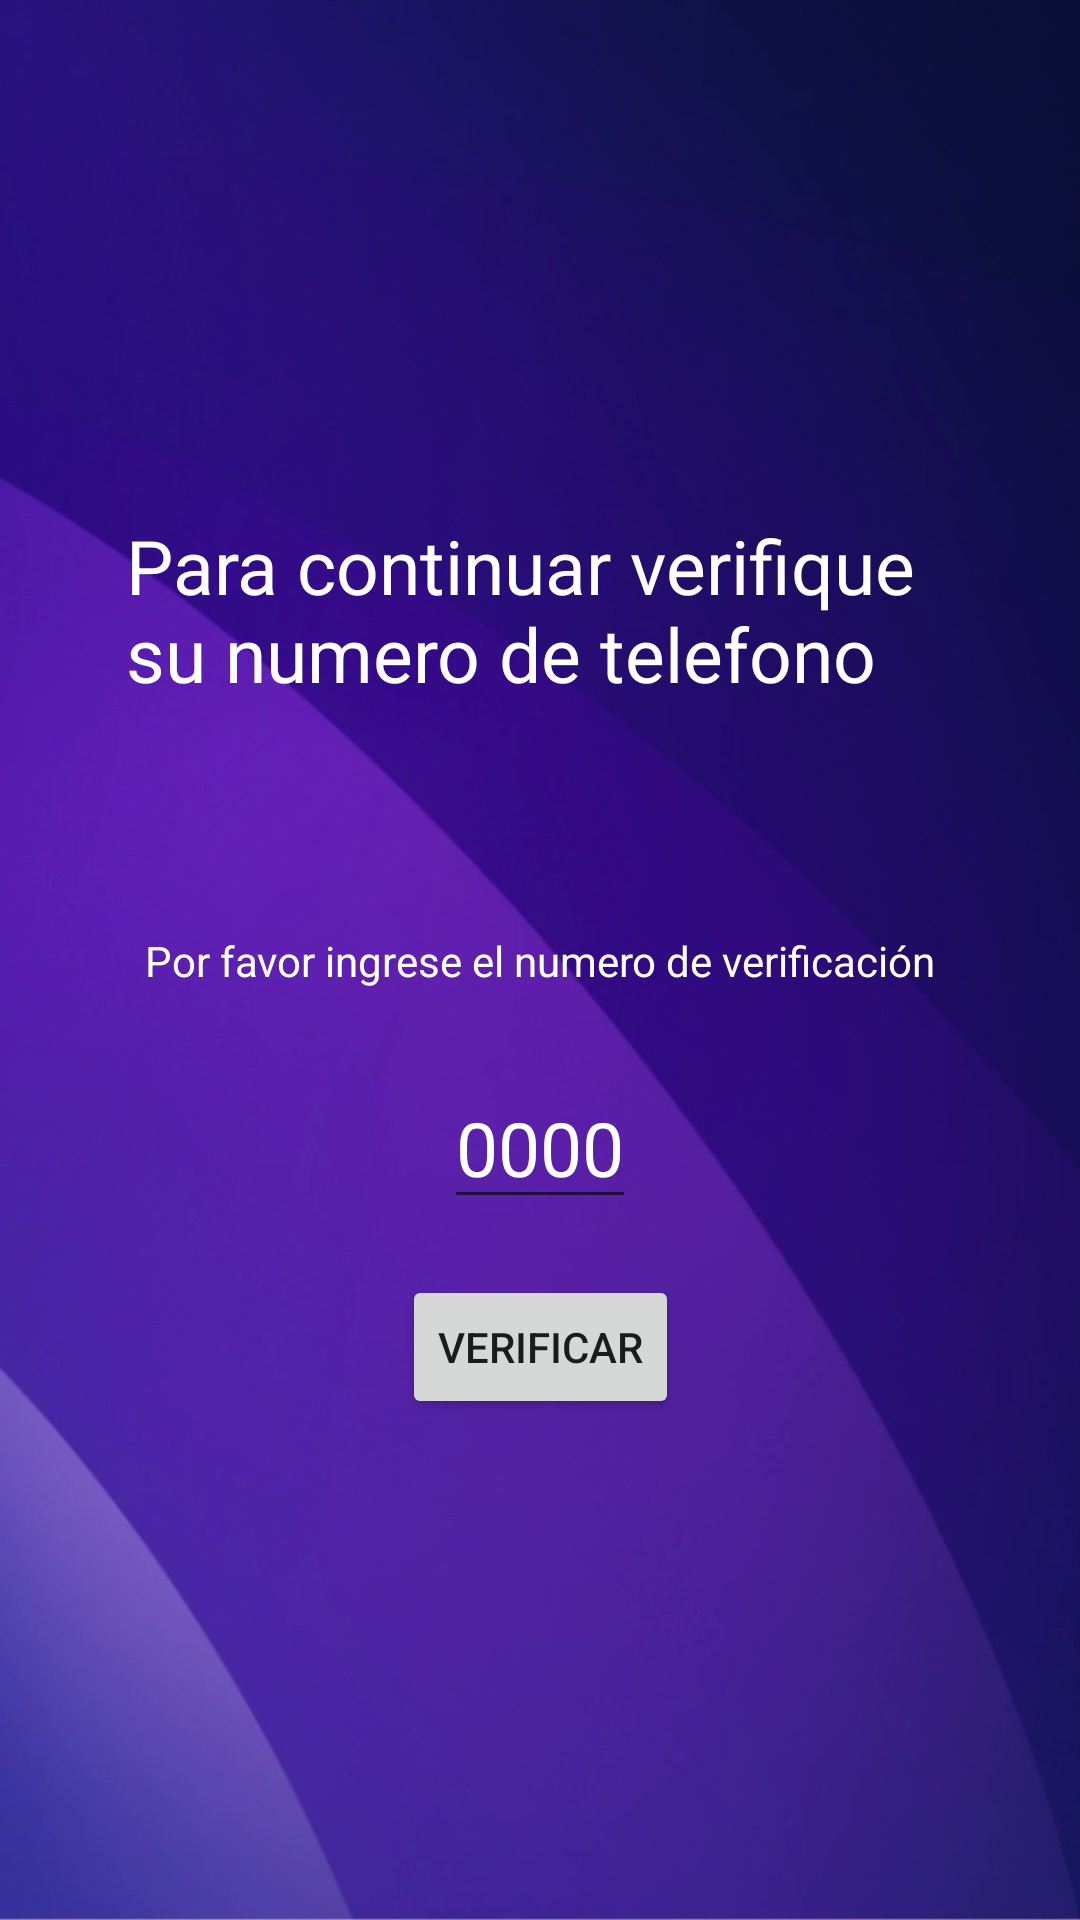

Reconstruct the res/layout file that produces this screen, plus the resources it refers to.
<!-- AndroidManifest.xml: application theme Theme.VIDA1 -->
<!-- res/layout/activity_verificar_numero.xml -->
<?xml version="1.0" encoding="utf-8"?>
<androidx.constraintlayout.widget.ConstraintLayout xmlns:android="http://schemas.android.com/apk/res/android"
    xmlns:app="http://schemas.android.com/apk/res-auto"
    xmlns:tools="http://schemas.android.com/tools"
    android:layout_width="match_parent"
    android:layout_height="match_parent"
    tools:context=".verificar_numero"
    android:background="@drawable/fondoimg2">

    <TextView
        android:id="@+id/textView4"
        android:layout_width="wrap_content"
        android:layout_height="wrap_content"
        android:text="Por favor ingrese el numero de verificación"
        android:textColor="@color/white"
        app:layout_constraintBottom_toBottomOf="parent"
        app:layout_constraintEnd_toEndOf="parent"
        app:layout_constraintStart_toStartOf="parent"
        app:layout_constraintTop_toTopOf="parent"
        />

    <TextView
        android:id="@+id/Verificacion"
        android:layout_width="275dp"
        android:layout_height="68dp"
        android:text="Para continuar verifique su numero de telefono"
        android:textColor="@color/white"
        android:textSize="25dp"
        app:layout_constraintBottom_toBottomOf="parent"
        app:layout_constraintEnd_toEndOf="parent"
        app:layout_constraintHorizontal_bias="0.495"
        app:layout_constraintStart_toStartOf="parent"
        app:layout_constraintTop_toTopOf="parent"
        app:layout_constraintVertical_bias="0.3" />

    <EditText
        android:id="@+id/NumeroVerificacion"
        android:layout_width="wrap_content"
        android:layout_height="wrap_content"
        android:hint="0000"
        android:textSize="25dp"
        android:singleLine="true"
        android:textColorHint="@color/white"
        android:textColor="@color/white"
        app:layout_constraintStart_toStartOf="parent"
        app:layout_constraintEnd_toEndOf="parent"
        app:layout_constraintTop_toBottomOf="@id/textView4"
        app:layout_constraintBottom_toBottomOf="parent"
        app:layout_constraintVertical_bias="0.1"
        />
    <Button
        android:id="@+id/btnVerificarCuenta"
        android:layout_width="wrap_content"
        android:layout_height="wrap_content"
        android:text="Verificar"
        app:layout_constraintStart_toStartOf="parent"
        app:layout_constraintEnd_toEndOf="parent"
        app:layout_constraintBottom_toBottomOf="parent"
        app:layout_constraintTop_toBottomOf="@id/NumeroVerificacion"
        app:layout_constraintVertical_bias="0.1"
        />

</androidx.constraintlayout.widget.ConstraintLayout>
<!-- resources referenced by this layout -->
<resources>
  <!-- drawable fondoimg2: png bitmap (drawable-v24, 366126 bytes) -->
  <style name="Theme.VIDA1" parent="Theme.MaterialComponents.DayNight.DarkActionBar">
          
          <item name="colorPrimary">@color/purple_500</item>
          <item name="colorPrimaryVariant">@color/purple_700</item>
          <item name="colorOnPrimary">@color/white</item>
          
          <item name="colorSecondary">@color/teal_200</item>
          <item name="colorSecondaryVariant">@color/teal_700</item>
          <item name="colorOnSecondary">@color/black</item>
          
          <item name="android:statusBarColor" tools:targetApi="l">?attr/colorPrimaryVariant</item>
          
      </style>
  <!-- not gathered from this repository: default colours our renderer supplied (Android Studio template values) -->
  <color name="purple_500">#FF6200EE</color>
  <color name="purple_700">#FF3700B3</color>
  <color name="teal_200">#FF03DAC5</color>
  <color name="teal_700">#FF018786</color>
  <color name="black">#FF000000</color>
  <color name="white">#FFFFFFFF</color>
</resources>
